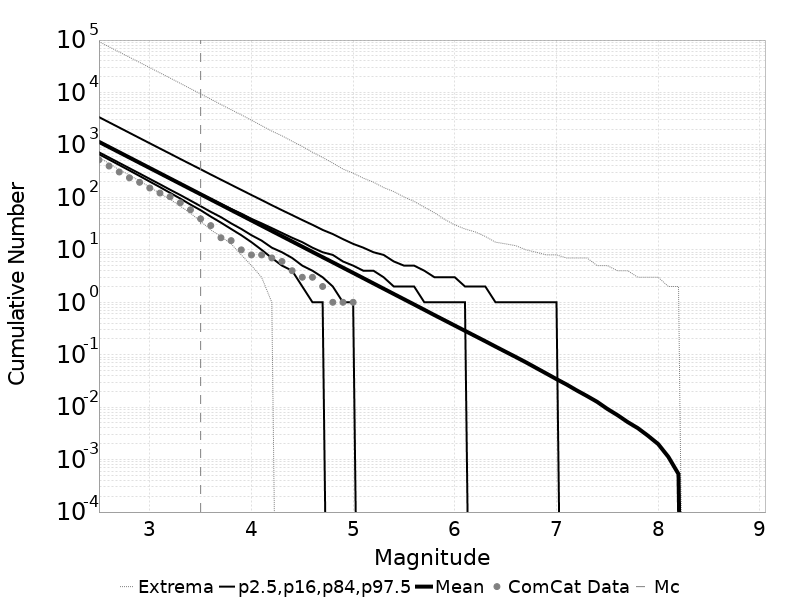

Data behind this chart, as committed beside it:
Magnitude, ComCat Data, Simulation Mean, Simulation Median, Simulation Mode, Simulation Minimum, Simulation Maximum, 2.5 %-ile, 16 %-ile, 84 %-ile, 97.5 %-ile
2.5, 519.0, 1148, 822.0, 751.0, 573.0, 93449, 667.0, 725.0, 1126, 3399
2.6, 396.0, 911.4, 654.0, 600.0, 445.0, 74253, 526.0, 575.0, 895.0, 2699
2.7, 305.0, 724, 520.0, 487.0, 337.0, 59067, 414.0, 455.0, 712.0, 2145
2.8, 236.0, 575.1, 414.0, 377.0, 267.0, 47030, 326.0, 360.0, 566.0, 1703
2.9, 194.0, 456.8, 329.0, 299.0, 205.0, 37514, 256.0, 285.0, 451.0, 1353
3.0, 151.0, 362.9, 262.0, 245.0, 158.0, 29801, 200.0, 225.0, 359.0, 1076
3.1, 121.0, 288.3, 208.0, 193.0, 119.0, 23718, 157.0, 178.0, 286.0, 855.0
3.2, 103.0, 229, 166.0, 149.0, 92.0, 18873, 122.0, 140.0, 228.0, 681.0
3.3, 79.0, 181.8, 132.0, 122.0, 68.0, 14958, 95.0, 111.0, 182.0, 541.0
3.4, 58.0, 144.5, 105.0, 95.0, 50.0, 11843, 73.0, 87.0, 145.0, 431.0
3.5, 39.0, 114.8, 84.0, 76.0, 35.0, 9397, 57.0, 68.0, 116.0, 344.0
3.6, 29.0, 91.17, 67.0, 61.0, 24.0, 7473, 43.0, 53.0, 93.0, 273.0
3.7, 17.0, 72.41, 53.0, 48.0, 18.0, 5904, 33.0, 42.0, 75.0, 218.0
3.8, 15.0, 57.5, 42.0, 38.0, 13.0, 4698, 25.0, 32.0, 60.0, 174.0
3.9, 10.0, 45.69, 34.0, 31.0, 8.0, 3757, 19.0, 25.0, 49.0, 139.0
4.0, 8.0, 36.29, 27.0, 24.0, 5.0, 2965, 14.0, 19.0, 39.0, 111.0
4.1, 8.0, 28.81, 21.0, 19.0, 3.0, 2334, 10.0, 15.0, 32.0, 89.0
4.2, 7.0, 22.89, 17.0, 15.0, 1.0, 1837, 7.0, 11.0, 26.0, 71.0
4.3, 6.0, 18.19, 13.0, 12.0, 0.0, 1495, 5.0, 9.0, 21.0, 57.0
4.4, 4.0, 14.45, 11.0, 9.0, 0.0, 1177, 4.0, 7.0, 17.0, 46.0
4.5, 3.0, 11.48, 8.0, 7.0, 0.0, 937.0, 2.0, 5.0, 14.0, 37.0
4.6, 3.0, 9.12, 7.0, 6.0, 0.0, 727.0, 1.0, 4.0, 11.0, 30.0
4.7, 2.0, 7.244, 5.0, 4.0, 0.0, 577.0, 1.0, 3.0, 9.0, 24.0
4.8, 1.0, 5.765, 4.0, 3.0, 0.0, 452.0, 0.0, 2.0, 8.0, 20.0
4.9, 1.0, 4.574, 3.0, 2.0, 0.0, 347.0, 0.0, 1.0, 6.0, 16.0
5.0, 1.0, 3.635, 2.0, 2.0, 0.0, 290.0, 0.0, 1.0, 5.0, 13.0
5.1, 0.0, 2.883, 2.0, 1.0, 0.0, 233.0, 0.0, 0.0, 4.0, 11.0
5.2, 0.0, 2.287, 1.0, 1.0, 0.0, 195.0, 0.0, 0.0, 4.0, 9.0
5.3, 0.0, 1.815, 1.0, 0.0, 0.0, 154.0, 0.0, 0.0, 3.0, 8.0
5.4, 0.0, 1.44, 1.0, 0.0, 0.0, 129.0, 0.0, 0.0, 2.0, 6.0
5.5, 0.0, 1.144, 1.0, 0.0, 0.0, 102.0, 0.0, 0.0, 2.0, 5.0
5.6, 0.0, 0.9079, 0.0, 0.0, 0.0, 84.0, 0.0, 0.0, 2.0, 5.0
5.7, 0.0, 0.7193, 0.0, 0.0, 0.0, 65.0, 0.0, 0.0, 1.0, 4.0
5.8, 0.0, 0.5691, 0.0, 0.0, 0.0, 51.0, 0.0, 0.0, 1.0, 3.0
5.9, 0.0, 0.4527, 0.0, 0.0, 0.0, 38.0, 0.0, 0.0, 1.0, 3.0
6.0, 0.0, 0.3594, 0.0, 0.0, 0.0, 30.0, 0.0, 0.0, 1.0, 3.0
6.1, 0.0, 0.2858, 0.0, 0.0, 0.0, 25.0, 0.0, 0.0, 1.0, 2.0
6.2, 0.0, 0.2273, 0.0, 0.0, 0.0, 22.0, 0.0, 0.0, 0.0, 2.0
6.3, 0.0, 0.1808, 0.0, 0.0, 0.0, 18.0, 0.0, 0.0, 0.0, 2.0
6.4, 0.0, 0.1431, 0.0, 0.0, 0.0, 14.0, 0.0, 0.0, 0.0, 1.0
6.5, 0.0, 0.1137, 0.0, 0.0, 0.0, 13.0, 0.0, 0.0, 0.0, 1.0
6.6, 0.0, 0.09044, 0.0, 0.0, 0.0, 12.0, 0.0, 0.0, 0.0, 1.0
6.7, 0.0, 0.07156, 0.0, 0.0, 0.0, 10.0, 0.0, 0.0, 0.0, 1.0
6.8, 0.0, 0.05597, 0.0, 0.0, 0.0, 9.0, 0.0, 0.0, 0.0, 1.0
6.9, 0.0, 0.04385, 0.0, 0.0, 0.0, 8.0, 0.0, 0.0, 0.0, 1.0
7.0, 0.0, 0.03426, 0.0, 0.0, 0.0, 8.0, 0.0, 0.0, 0.0, 1.0
7.1, 0.0, 0.027, 0.0, 0.0, 0.0, 7.0, 0.0, 0.0, 0.0, 0.0
7.2, 0.0, 0.02083, 0.0, 0.0, 0.0, 7.0, 0.0, 0.0, 0.0, 0.0
7.3, 0.0, 0.01631, 0.0, 0.0, 0.0, 7.0, 0.0, 0.0, 0.0, 0.0
7.4, 0.0, 0.01263, 0.0, 0.0, 0.0, 5.0, 0.0, 0.0, 0.0, 0.0
7.5, 0.0, 0.00927, 0.0, 0.0, 0.0, 5.0, 0.0, 0.0, 0.0, 0.0
7.6, 0.0, 0.00705, 0.0, 0.0, 0.0, 4.0, 0.0, 0.0, 0.0, 0.0
7.7, 0.0, 0.0052, 0.0, 0.0, 0.0, 4.0, 0.0, 0.0, 0.0, 0.0
7.8, 0.0, 0.00398, 0.0, 0.0, 0.0, 3.0, 0.0, 0.0, 0.0, 0.0
7.9, 0.0, 0.00285, 0.0, 0.0, 0.0, 3.0, 0.0, 0.0, 0.0, 0.0
8.0, 0.0, 0.00198, 0.0, 0.0, 0.0, 3.0, 0.0, 0.0, 0.0, 0.0
8.1, 0.0, 0.00113, 0.0, 0.0, 0.0, 2.0, 0.0, 0.0, 0.0, 0.0
8.2, 0.0, 5.3E-4, 0.0, 0.0, 0.0, 2.0, 0.0, 0.0, 0.0, 0.0
8.3, 0.0, 0.0, 0.0, 0.0, 0.0, 0.0, 0.0, 0.0, 0.0, 0.0
8.4, 0.0, 0.0, 0.0, 0.0, 0.0, 0.0, 0.0, 0.0, 0.0, 0.0
... 6 more rows
